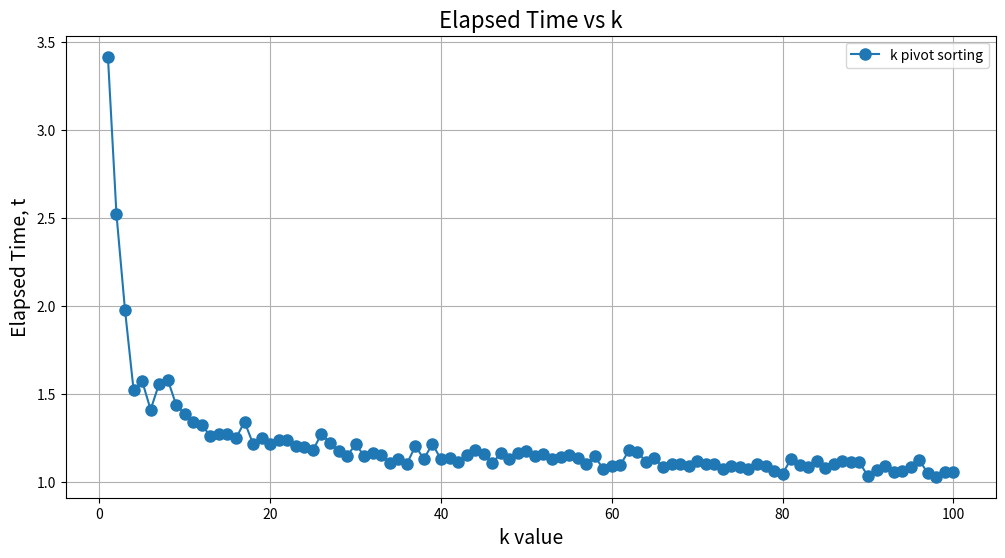

Recreate this plot in Python.
import matplotlib.pyplot as plt
import numpy as np



execution_data = [
    {
        'k pivot sorting':[3.41647, 2.52034, 1.97549, 1.52258, 1.57253, 1.4088, 1.55706, 1.57971, 1.43436, 1.38525,  
            1.33609, 1.32108, 1.25865, 1.26771, 1.27079, 1.24681, 1.33984, 1.21347, 1.24493, 1.21579,  
            1.23341, 1.23359, 1.20062, 1.19749, 1.17736, 1.27103, 1.21733, 1.17351, 1.14481, 1.21135,  
            1.14755, 1.15963, 1.15298, 1.10621, 1.12684, 1.1, 1.20097, 1.12868, 1.21423, 1.12553,  
            1.1343, 1.11194, 1.15114, 1.17674, 1.15918, 1.10312, 1.16087, 1.12817, 1.15977, 1.17176,  
            1.14492, 1.15386, 1.12689, 1.13945, 1.14928, 1.1355, 1.10172, 1.14303, 1.07184, 1.08931,  
            1.09325, 1.17689, 1.16996, 1.11233, 1.13097, 1.08343, 1.09991, 1.10177, 1.0901, 1.11829,  
            1.09736, 1.10132, 1.06874, 1.08736, 1.08306, 1.07078, 1.09757, 1.08781, 1.05706, 1.04355,  
            1.12988, 1.09624, 1.08049, 1.1153, 1.07543, 1.0975, 1.11564, 1.11024, 1.10971, 1.02944,  
            1.06828, 1.0881, 1.05221, 1.05874, 1.08456, 1.12202, 1.048, 1.02721, 1.05222, 1.05309]
    }
]

k_value = range(1, 101)

for i, execution_times in enumerate(execution_data, start=1):
    plt.figure(figsize=(12, 6))
    
    for label, times in execution_times.items():
        plt.plot(k_value, times, marker='o', linestyle='-', markersize=8, label=label)

    plt.title("Elapsed Time vs k", fontsize=16)
    plt.xlabel("k value", fontsize=14)
    plt.ylabel("Elapsed Time, t", fontsize=14)
    plt.grid(True)
    plt.legend()

    filename = f"execution_plot_{i}.png"
    plt.savefig(filename)
    plt.close()

    print(f"Plot saved as {filename}")
